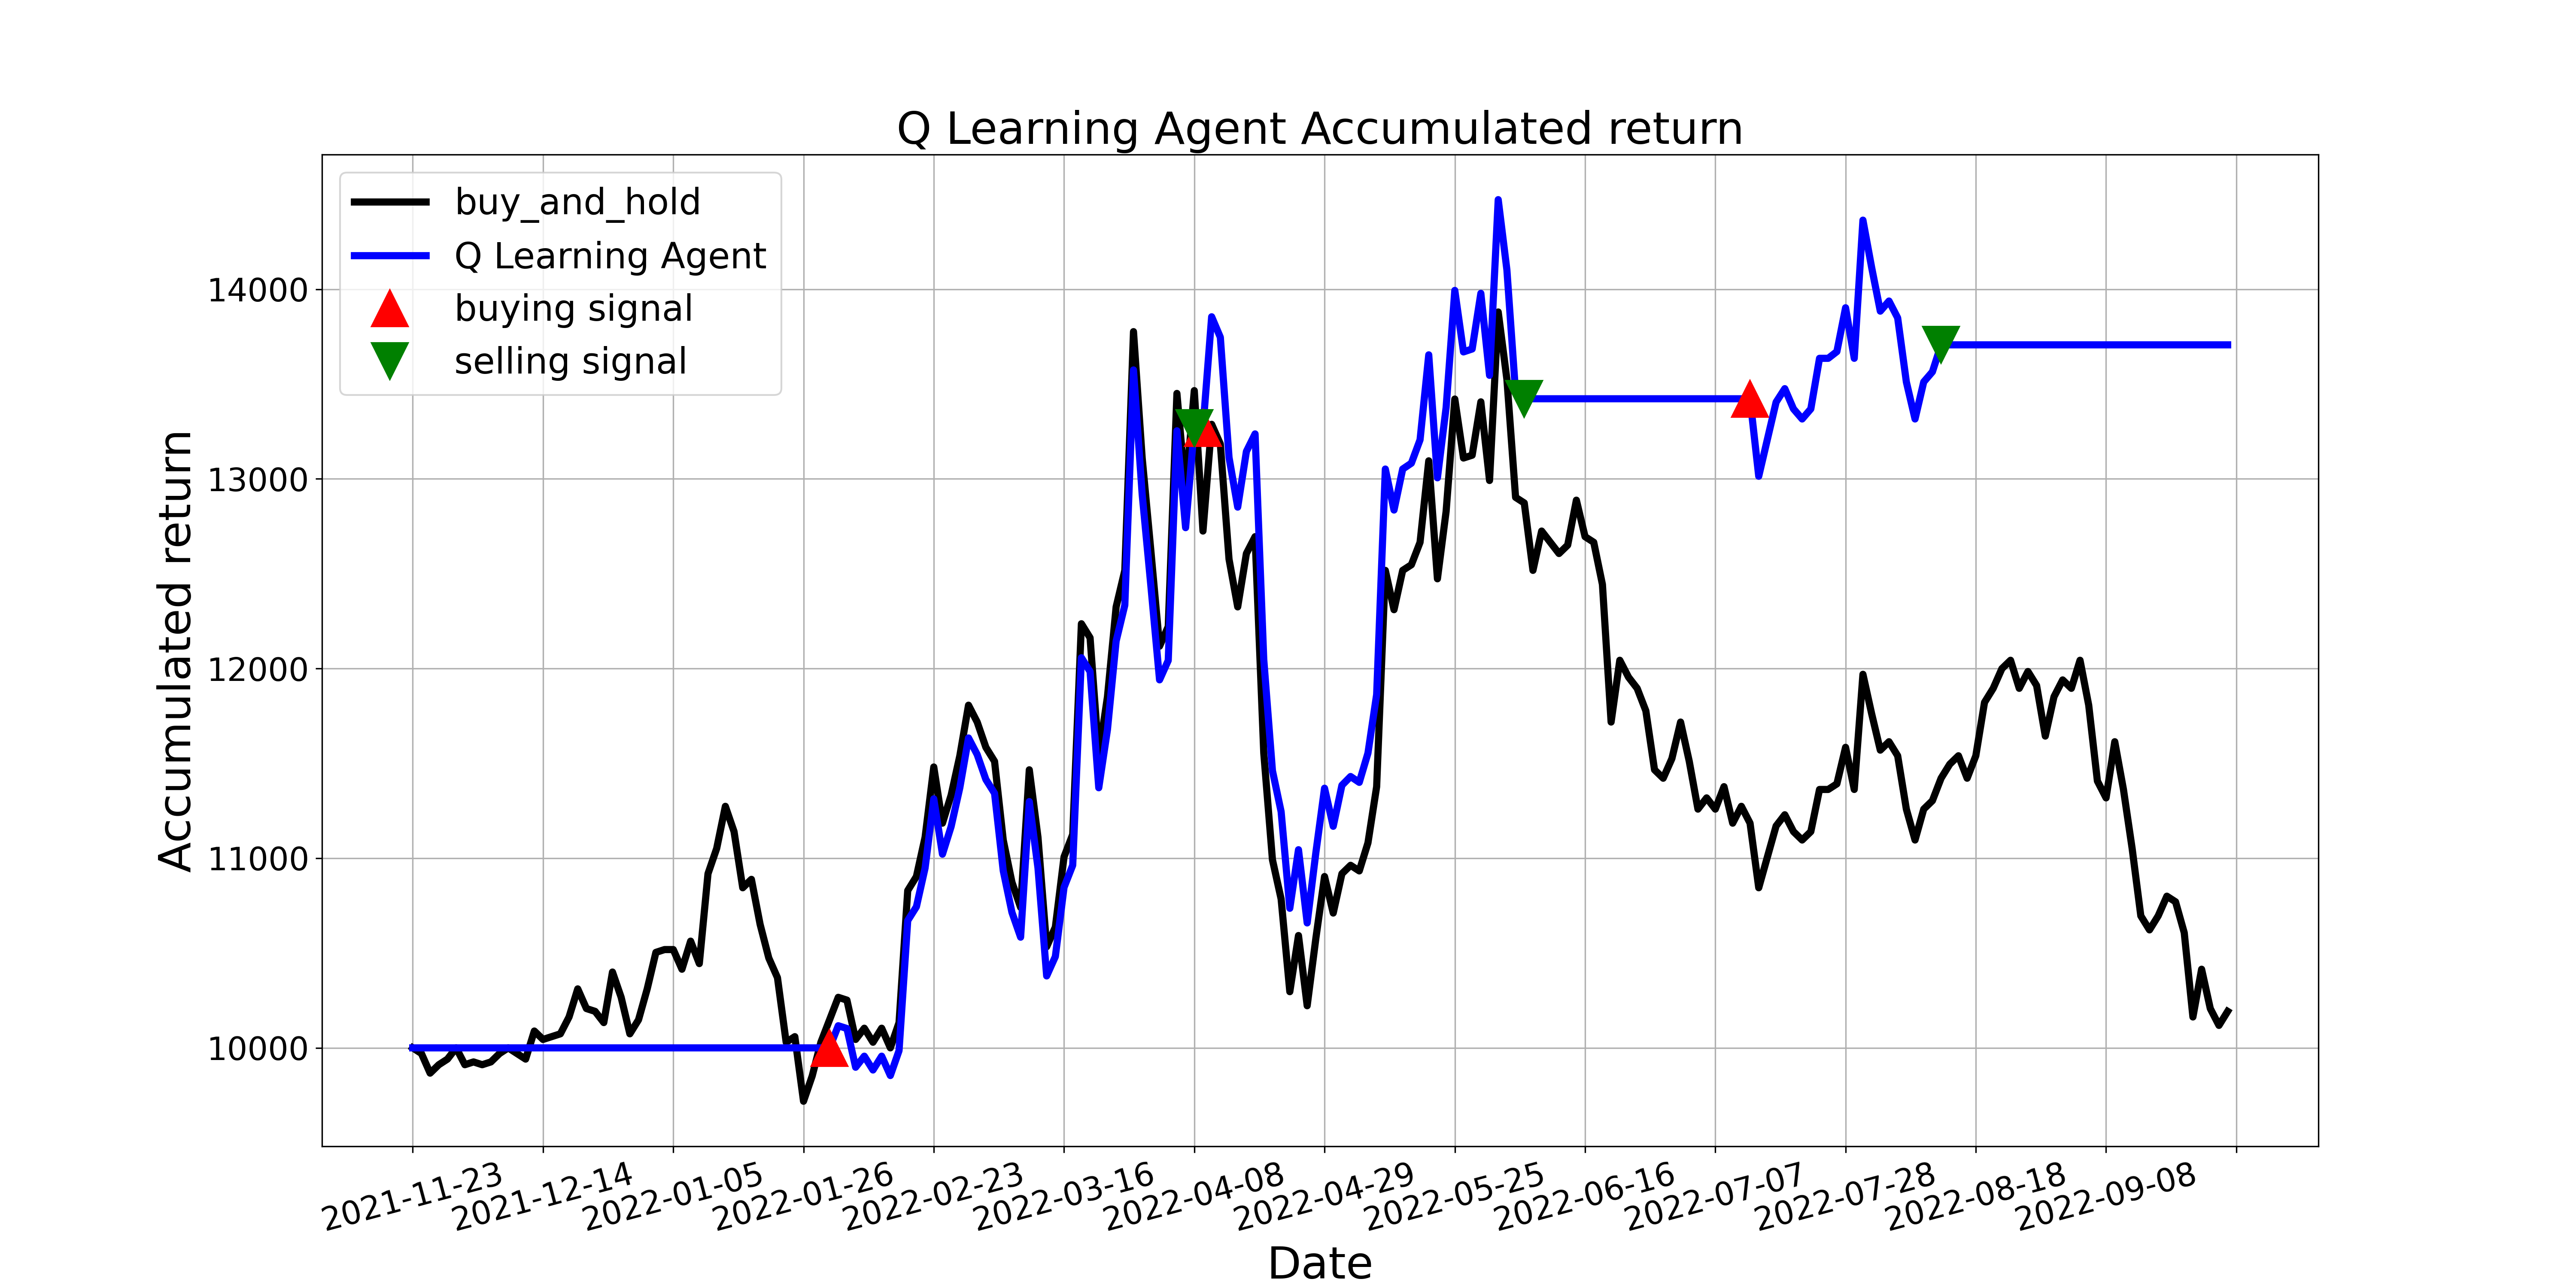

Data behind this chart, as committed beside it:
, tradeDate, B&H, action, operation, return
0, 2021-11-23, 10000, 0, 0, 10000
1, 2021-11-24, 9970, 3, 0, 10000
2, 2021-11-25, 9867, 3, 0, 10000
3, 2021-11-26, 9911, 3, 0, 10000
4, 2021-11-29, 9941, 3, 0, 10000
5, 2021-11-30, 10000, 3, 0, 10000
6, 2021-12-01, 9911, 0, 0, 10000
7, 2021-12-02, 9926, 3, 0, 10000
8, 2021-12-03, 9911, 0, 0, 10000
9, 2021-12-06, 9926, 3, 0, 10000
10, 2021-12-07, 9970, 0, 0, 10000
11, 2021-12-08, 10000, 3, 0, 10000
12, 2021-12-09, 9970, 3, 0, 10000
13, 2021-12-10, 9941, 3, 0, 10000
14, 2021-12-13, 10089, 3, 0, 10000
15, 2021-12-14, 10044, 0, 0, 10000
16, 2021-12-15, 10059, 3, 0, 10000
17, 2021-12-16, 10074, 3, 0, 10000
18, 2021-12-17, 10163, 3, 0, 10000
19, 2021-12-20, 10311, 2, 0, 10000
20, 2021-12-21, 10207, 2, 0, 10000
21, 2021-12-22, 10193, 3, 0, 10000
22, 2021-12-23, 10133, 3, 0, 10000
23, 2021-12-24, 10400, 3, 0, 10000
24, 2021-12-27, 10267, 0, 0, 10000
25, 2021-12-28, 10074, 3, 0, 10000
26, 2021-12-29, 10148, 3, 0, 10000
27, 2021-12-30, 10311, 0, 0, 10000
28, 2021-12-31, 10504, 3, 0, 10000
29, 2022-01-04, 10518, 0, 0, 10000
30, 2022-01-05, 10518, 3, 0, 10000
31, 2022-01-06, 10415, 3, 0, 10000
32, 2022-01-07, 10563, 3, 0, 10000
33, 2022-01-10, 10444, 2, 0, 10000
34, 2022-01-11, 10918, 3, 0, 10000
35, 2022-01-12, 11052, 3, 0, 10000
36, 2022-01-13, 11274, 3, 0, 10000
37, 2022-01-14, 11140, 3, 0, 10000
38, 2022-01-17, 10844, 3, 0, 10000
39, 2022-01-18, 10889, 3, 0, 10000
40, 2022-01-19, 10652, 3, 0, 10000
41, 2022-01-20, 10474, 3, 0, 10000
42, 2022-01-21, 10370, 2, 0, 10000
43, 2022-01-24, 10030, 2, 0, 10000
44, 2022-01-25, 10059, 3, 0, 10000
45, 2022-01-26, 9719, 3, 0, 10000
46, 2022-01-27, 9852, 3, 0, 10000
47, 2022-01-28, 10030, 0, 0, 10000
48, 2022-02-07, 10148, 1, 1, 10000
49, 2022-02-08, 10267, 4, 0, 10117
50, 2022-02-09, 10252, 3, 0, 10102
51, 2022-02-10, 10044, 3, 0, 9898
52, 2022-02-11, 10104, 0, 0, 9956
53, 2022-02-14, 10030, 0, 0, 9883
54, 2022-02-15, 10104, 3, 0, 9956
55, 2022-02-16, 10000, 3, 0, 9854
56, 2022-02-17, 10133, 3, 0, 9985
57, 2022-02-18, 10829, 3, 0, 10671
58, 2022-02-21, 10903, 3, 0, 10744
59, 2022-02-22, 11111, 3, 0, 10948
... 150 more rows
